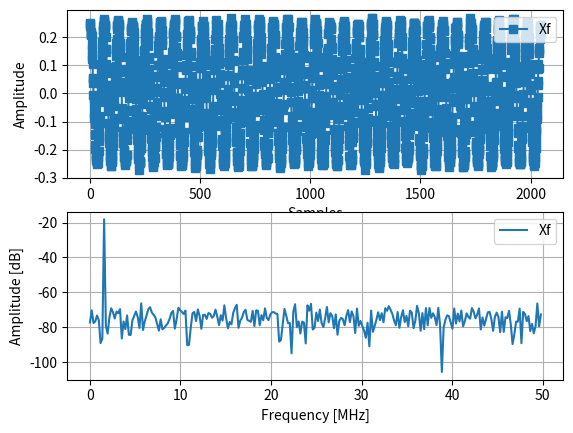

This figure's Python source:

"""
Author: Daniele Giardino
Date: 2024.03.08

Descritpion
The script generates a text file used in the testbench.
"""

# Import libraries
import numpy as np
import matplotlib.pyplot as plt
from scipy import signal

# Parameters
numSps = 2048 # Length
Wl = 16     # Bit length

# Data
Fs  = 128e6
fc = Fs/64.0
n = np.arange(start=0, stop=numSps, step=1)
x  = 0.25*np.cos(2*np.pi*fc/Fs*n)
x += np.random.normal(0, 1e-2, size=(numSps))

# FLP to FXP
# The amplitude of the signal x is between 1 and -1,
# so simply multiply by 2**(Wl-1)-1
A = 2**(Wl-1)-1
x = A * x

# FFT
Fs = 100e6
nFFT = 2**8
w, Xf = signal.freqz(b=x, a=2**15 * np.size(x),
                      worN=nFFT,
                      whole=False)
Xf = 20*np.log10(np.abs(Xf))
w = w/np.pi * Fs/2e6

plt.figure()
plt.subplot(2,1,1)
plt.plot(x/A, '-', label='Xf', marker='s')
plt.grid()
plt.legend(loc='upper right')
plt.xlabel('Samples')
plt.ylabel('Amplitude')

plt.subplot(2,1,2)
plt.plot(w, Xf, '-', label='Xf')
plt.grid()
plt.legend(loc='upper right')
plt.xlabel('Frequency [MHz]')
plt.ylabel('Amplitude [dB]')

plt.show()

# Filename
fileName = "data_in.txt"

# Loop
with open(fileName, "w") as file:
  for i in range(0,np.size(x)):
    # int32 conversion
    x_tmp = int(x[i])     
    
    # Typecast negative number int to uint
    if x_tmp<0:
      x_tmp += 2**32
    
    # String binary representation
    bin_str = bin(x_tmp)
    
    # Delete "0b" chars inserted by 'bin' function
    if bin_str[0:2] == "0b":
      bin_str = bin_str[2:]
    
    # Take the last 'Wl' bits because there can be 32 bits for negative numbers
    if len(bin_str)>Wl:
      bin_str = bin_str[-Wl:]
    
    # Resize bits (like VHDL)
    # Positive numbers must be preceded by zeros
    while len(bin_str)<Wl:
      bin_str = "0" + bin_str
    
    # Write the binary number in the file
    file.write(bin_str)

    # If x_tmp is not the last, newline "\n" is written
    if i<np.size(x)-1:
      file.write("\n")
